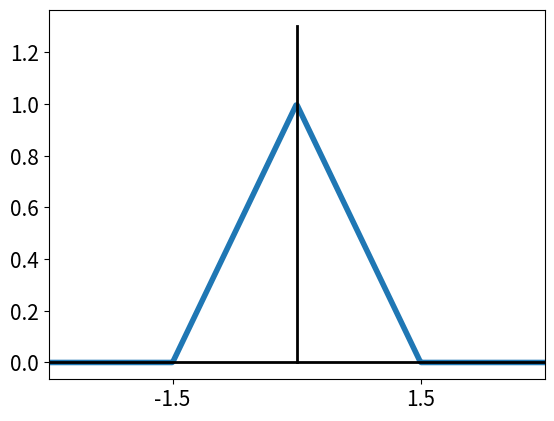
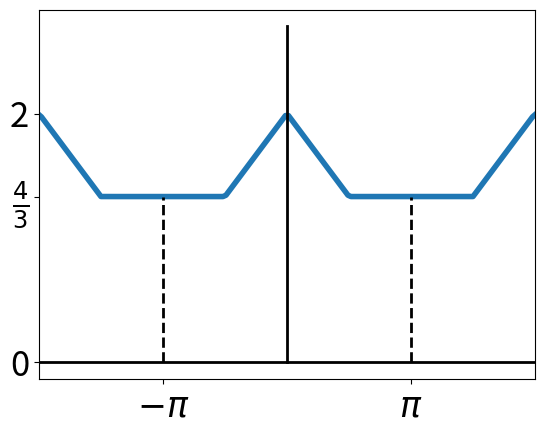
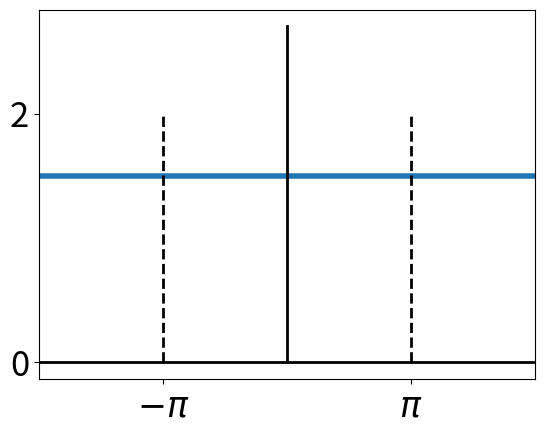
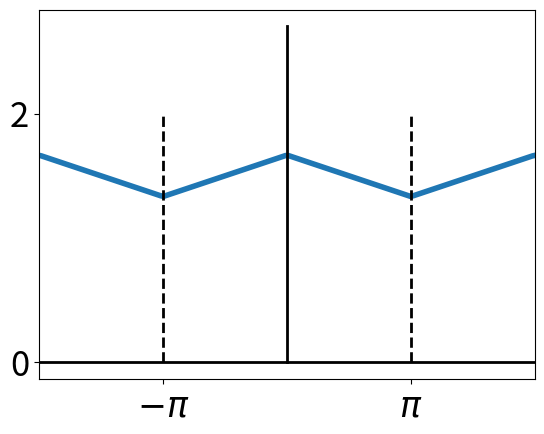

These charts were generated, in order, by the following Python code:
# -*- coding: utf-8 -*-
"""
Created on Tue May 26 14:14:40 2020

[redacted]
"""

import numpy as np
import matplotlib.pyplot as plt

def X(f):
    return (1-abs(f/1.5))*(abs(f)<1.5)

f=np.linspace(-60,60,10000)
plt.plot(f,X(f),linewidth=4)
plt.plot([0,0],[0,1.3],'k',linewidth=2)
plt.plot([-3,3],[0,0],'k',linewidth=2)
plt.xticks([-1.5,1.5],fontsize=15)
plt.yticks(fontsize=15)
plt.xlim([-3,3])


plt.figure()
Y=X(2*f)+X(2*f-2)+X(2*f+2)+X(2*f-4)+X(2*f+4)+X(2*f-6)+X(2*f+6)
plt.plot(f,2*Y,linewidth=4)
plt.plot([0,0],[0,2.7],'k',linewidth=2)
plt.plot([-60,60],[0,0],'k',linewidth=2)
plt.xticks([-0.5,0.5],[r'$-\pi$',r'$\pi$'],fontsize=25)
plt.yticks([0,4/3,2],['0',r'$\frac{4}{3}$','2'],fontsize=25)
plt.plot([.5,.5],[0,4/3],'k--',linewidth=2)
plt.plot([-.5,-.5],[0,4/3],'k--',linewidth=2)
#plt.plot([-7,7],[4/3,4/3],'k--',linewidth=2)
plt.xlim([-1,1])



plt.figure()
Y=X(1.5*f)+X(1.5*f-1.5)+X(1.5*f+1.5)+X(1.5*f-3)+X(1.5*f+3)#+X(1.5*f-6)+X(2*f+6)
plt.plot(f,1.5*Y,linewidth=4)
plt.plot([0,0],[0,2.7],'k',linewidth=2)
plt.plot([-60,60],[0,0],'k',linewidth=2)
plt.xticks([-0.5,0.5],[r'$-\pi$',r'$\pi$'],fontsize=25)
plt.yticks([0,2],['0','2'],fontsize=25)
plt.plot([.5,.5],[0,6/3],'k--',linewidth=2)
plt.plot([-.5,-.5],[0,6/3],'k--',linewidth=2)
plt.xlim([-1,1])


plt.figure()
Y=X(f)+X(f-1)+X(f+1)+X(f-2)+X(f+2)+X(f-3)+X(f+3)
plt.plot(f,Y,linewidth=4)
plt.plot([0,0],[0,2.7],'k',linewidth=2)
plt.plot([-60,60],[0,0],'k',linewidth=2)
plt.xticks([-0.5,0.5],[r'$-\pi$',r'$\pi$'],fontsize=25)
plt.yticks([0,2],['0','2'],fontsize=25)
plt.plot([.5,.5],[0,6/3],'k--',linewidth=2)
plt.plot([-.5,-.5],[0,6/3],'k--',linewidth=2)
plt.xlim([-1,1])
